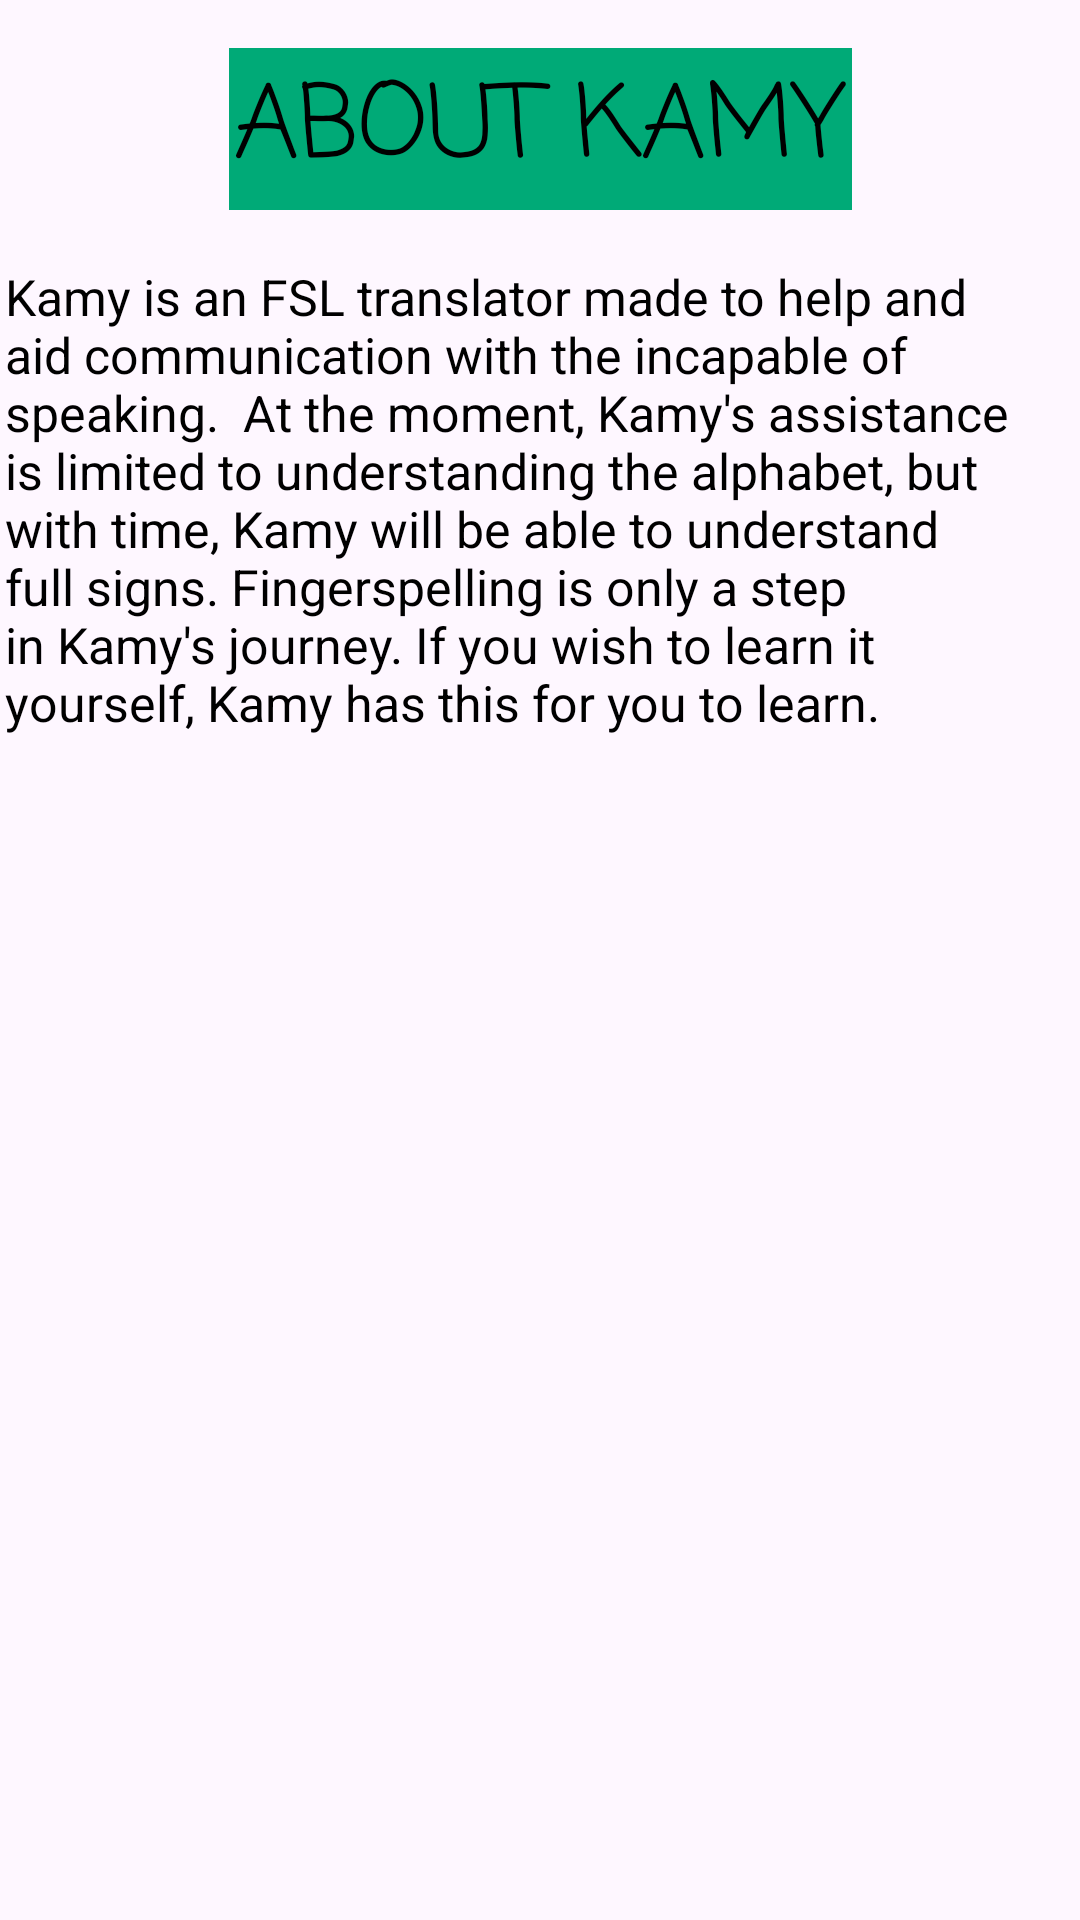

Layout XML and referenced resources for this Android screen:
<!-- AndroidManifest.xml: application theme Theme.FIlipino_sign_language -->
<!-- res/layout/dialog_app_info.xml -->
<?xml version="1.0" encoding="utf-8"?>

<androidx.constraintlayout.widget.ConstraintLayout xmlns:android="http://schemas.android.com/apk/res/android"
    xmlns:app="http://schemas.android.com/apk/res-auto"
    xmlns:tools="http://schemas.android.com/tools"
    android:layout_width="match_parent"
    android:layout_height="match_parent">

    <TextView
        android:id="@+id/textView"
        android:layout_width="wrap_content"
        android:layout_height="wrap_content"
        android:layout_marginTop="16dp"
        android:background="@color/mint_darker"
        android:fontFamily="casual"
        android:padding="5px"
        android:text="ABOUT KAMY"
        android:textColor="@color/black"
        android:textSize="100px"
        app:layout_constraintEnd_toEndOf="parent"
        app:layout_constraintHorizontal_bias="0.5"
        app:layout_constraintStart_toStartOf="parent"
        app:layout_constraintTop_toTopOf="parent" />

    <TextView
        android:id="@+id/textView4"
        android:layout_width="341dp"
        android:layout_height="207dp"
        android:layout_marginTop="16dp"
        android:padding="5px"
        android:text="Kamy is an FSL translator made to help and aid communication with the incapable of speaking.  At the moment, Kamy's assistance is limited to understanding the alphabet, but with time, Kamy will be able to understand full signs. Fingerspelling is only a step in Kamy's journey. If you wish to learn it yourself, Kamy has this for you to learn."
        android:textColor="@color/black"
        android:textSize="50px"
        app:layout_constraintTop_toBottomOf="@+id/textView"
        tools:layout_editor_absoluteX="32dp" />

    <ImageView
        android:id="@+id/imageView"
        android:layout_width="340dp"
        android:layout_height="411dp"
        app:layout_constraintTop_toBottomOf="@+id/textView4"
        tools:layout_editor_absoluteX="32dp"
        tools:src="@drawable/fslalphabet" />

</androidx.constraintlayout.widget.ConstraintLayout>
<!-- resources referenced by this layout -->
<resources>
  <color name="black">#FF000000</color>
  <color name="mint_darker">#00AA77</color>
  <!-- drawable fslalphabet: jpg bitmap (drawable, 137643 bytes) -->
  <style name="Theme.FIlipino_sign_language" parent="Base.Theme.FIlipino_sign_language" />
  <style name="Base.Theme.FIlipino_sign_language" parent="Theme.Material3.DayNight.NoActionBar">
          
          
      </style>
</resources>
